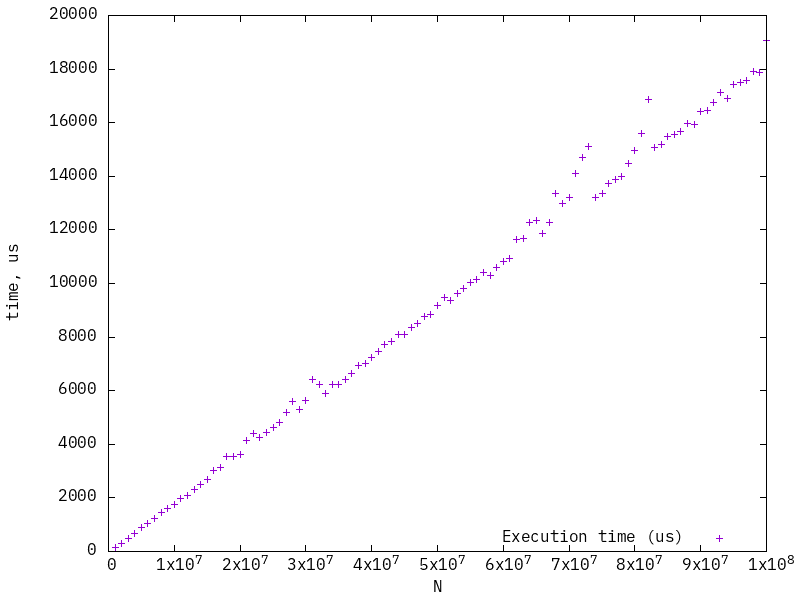

The table this chart was drawn from, first rows:
1000000, 159.19
2000000, 310.8
3000000, 503.6
4000000, 682.2
5000000, 885.8
6000000, 1061
7000000, 1237
8000000, 1440
9000000, 1590
10000000, 1755
11000000, 1960
12000000, 2099
13000000, 2320
14000000, 2493
15000000, 2678
16000000, 3015
17000000, 3130
18000000, 3544
19000000, 3561
20000000, 3634
21000000, 4151
22000000, 4413
23000000, 4244
24000000, 4424
25000000, 4609
26000000, 4811
27000000, 5196
28000000, 5593
29000000, 5284
30000000, 5625
31000000, 6409
32000000, 6236
33000000, 5903
34000000, 6237
35000000, 6233
36000000, 6425
37000000, 6640
38000000, 6958
39000000, 7033
40000000, 7229
41000000, 7472
42000000, 7710
43000000, 7829
44000000, 8102
45000000, 8086
46000000, 8372
47000000, 8516
48000000, 8764
49000000, 8836
50000000, 9168
51000000, 9491
52000000, 9379
53000000, 9630
54000000, 9815
55000000, 10047
56000000, 10136
57000000, 10422
58000000, 10301
59000000, 10581
60000000, 10807
61000000, 10944
... 39 more rows
